Photos from the image-classification dataset "data" in the GitHub repository jainam0037/Media-Player-with-Hand-Gesture. Its 7 classes are: palm, fist, thumbs up, thumbs down, index pointing right, index pointing left, no gesture.

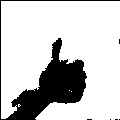
Label: thumbs up

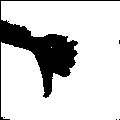
Label: thumbs down

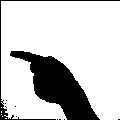
Label: index pointing left

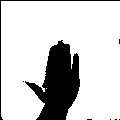
Label: palm

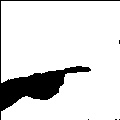
Label: index pointing right

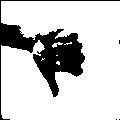
Label: thumbs down
